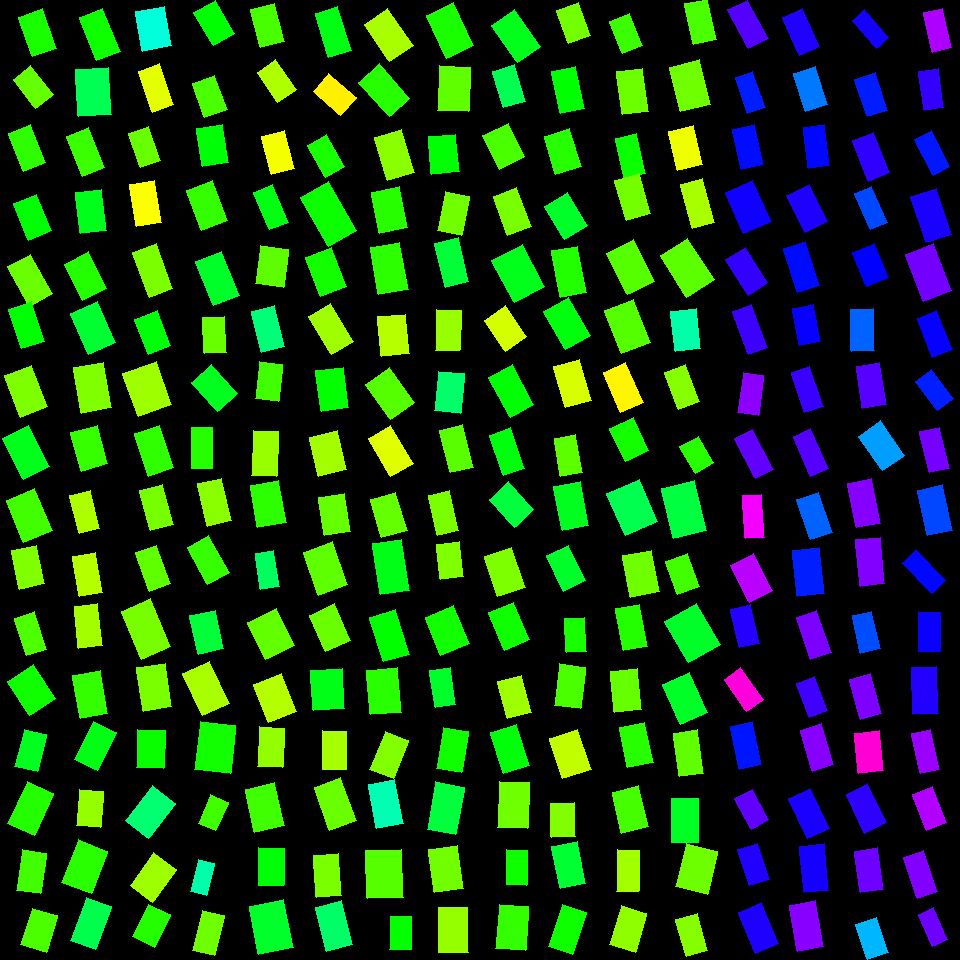

The data file committed next to this chart (first rows):
, angleRotated, color, length, logWidthLengthRatio, x, y, centerX, centerY, width, lengthRotatedProjectX, widthRotatedProjectX, lengthRotatedProjectY, widthRotatedProjectY, vertexRightBottom, vertexRightTop, vertexLeftBottom, vertexLeftTop
0, 1.075, 0.721, 44.03, -0.6993, 747.9, 23.97, 750, 30, 21.88, 20.94, 19.24, 38.73, 10.41, (768, 38), (748, 48), (747, 0), (727, 9)
1, 1.231, 0.648, 38.51, -0.7122, 750.5, 92.6, 750, 90, 18.89, 12.84, 17.81, 36.3, 6.3, (765, 107), (747, 113), (752, 71), (735, 77)
2, 1.333, 0.659, 41.74, -0.6132, 748.1, 147, 750, 150, 22.61, 9.828, 21.97, 40.57, 5.323, (763, 164), (741, 169), (754, 124), (732, 129)
3, 1.145, 0.6766, 45.41, -0.423, 748.1, 206.9, 750, 210, 29.75, 18.74, 27.09, 41.36, 12.28, (771, 221), (743, 233), (752, 180), (725, 192)
4, 1.001, 0.7004, 42.08, -0.6108, 746.9, 271.3, 750, 270, 22.84, 22.69, 19.24, 35.43, 12.32, (767, 282), (748, 295), (745, 247), (725, 259)
5, 1.218, 0.7062, 45.56, -0.8212, 750.2, 329.6, 750, 330, 20.04, 15.74, 18.81, 42.76, 6.922, (767, 347), (748, 354), (751, 304), (732, 311)
6, 1.703, 0.7584, 40.33, -0.6878, 750.7, 393.9, 750, 390, 20.27, -5.333, 20.09, 39.97, -2.681, (758, 415), (737, 412), (763, 375), (743, 372)
7, 1.087, 0.7304, 45.3, -0.7927, 753.6, 453.8, 750, 450, 20.51, 21.06, 18.16, 40.11, 9.531, (773, 469), (755, 478), (752, 429), (734, 438)
8, 1.507, 0.8266, 42.53, -0.8041, 753.7, 516.4, 750, 510, 19.03, 2.702, 18.99, 42.44, 1.209, (764, 537), (745, 538), (761, 494), (742, 495)
9, 1.099, 0.7887, 41.54, -0.4802, 751.5, 577.7, 750, 570, 25.7, 18.87, 22.9, 37.01, 11.67, (772, 590), (749, 602), (753, 553), (730, 565)
10, 1.358, 0.6913, 39.72, -0.6528, 744.9, 626.3, 750, 630, 20.68, 8.4, 20.21, 38.82, 4.373, (759, 643), (739, 647), (750, 604), (730, 609)
11, 0.9554, 0.8558, 39.31, -0.6529, 743.9, 689.4, 750, 690, 20.46, 22.69, 16.71, 32.1, 11.81, (763, 699), (746, 711), (740, 667), (724, 679)
12, 1.365, 0.6526, 43.77, -0.657, 746.3, 745.4, 750, 750, 22.69, 8.95, 22.21, 42.85, 4.64, (761, 764), (739, 769), (752, 721), (730, 726)
13, 1.084, 0.7294, 34.92, -0.5448, 751.8, 809.3, 750, 810, 20.25, 16.35, 17.9, 30.86, 9.481, (768, 819), (751, 829), (752, 789), (734, 798)
14, 1.264, 0.6895, 37.79, -0.5871, 753.6, 864.5, 750, 870, 21.01, 11.4, 20.03, 36.03, 6.339, (769, 879), (749, 885), (757, 843), (737, 849)
15, 1.175, 0.6868, 44.66, -0.5998, 758.7, 928, 750, 930, 24.52, 17.21, 22.62, 41.22, 9.445, (778, 943), (755, 953), (761, 902), (738, 912)
16, 1.152, 0.6879, 41.67, -0.6677, 801.1, 32.23, 810, 30, 21.37, 16.94, 19.53, 38.07, 8.686, (819, 46), (799, 55), (802, 8), (782, 17)
17, 1.274, 0.5875, 40.31, -0.547, 810.5, 89.01, 810, 90, 23.33, 11.78, 22.31, 38.55, 6.819, (827, 104), (805, 111), (815, 66), (793, 73)
18, 1.454, 0.6625, 41.5, -0.6533, 816.3, 146.4, 810, 150, 21.59, 4.836, 21.44, 41.21, 2.516, (829, 165), (808, 168), (824, 124), (803, 127)
19, 1.11, 0.686, 41.42, -0.4909, 807.2, 208.8, 810, 210, 25.35, 18.42, 22.71, 37.1, 11.27, (827, 221), (805, 232), (809, 184), (786, 195)
20, 1.265, 0.6596, 45.38, -0.6773, 801.3, 267, 810, 270, 23.05, 13.67, 21.98, 43.27, 6.944, (819, 285), (797, 292), (805, 241), (783, 248)
21, 1.387, 0.6714, 38.42, -0.5898, 806.7, 325, 810, 330, 21.3, 7.023, 20.94, 37.77, 3.894, (820, 341), (799, 345), (813, 304), (792, 308)
22, 1.249, 0.705, 41.94, -0.7617, 807.3, 389.3, 810, 390, 19.58, 13.28, 18.57, 39.78, 6.2, (823, 406), (804, 412), (809, 366), (791, 372)
23, 1.153, 0.7228, 43.29, -0.8148, 810.9, 452.4, 810, 450, 19.16, 17.58, 17.51, 39.56, 7.784, (828, 468), (810, 476), (810, 428), (793, 436)
24, 1.234, 0.6021, 42.39, -0.6077, 814.4, 516.1, 810, 510, 23.09, 14.01, 21.79, 40.01, 7.629, (832, 532), (810, 539), (818, 492), (796, 499)
25, 1.458, 0.6466, 46.1, -0.5316, 808.3, 571.8, 810, 570, 27.09, 5.193, 26.92, 45.81, 3.052, (824, 593), (797, 596), (819, 547), (792, 550)
26, 1.251, 0.7474, 44.89, -0.7239, 813.7, 635.1, 810, 630, 21.76, 14.09, 20.66, 42.62, 6.833, (831, 652), (810, 659), (816, 610), (796, 617)
27, 1.198, 0.7087, 36.65, -0.6526, 812.1, 697.3, 810, 690, 19.08, 13.36, 17.77, 34.13, 6.957, (827, 710), (809, 717), (814, 676), (796, 683)
28, 1.276, 0.7553, 42.77, -0.6754, 816.9, 747.5, 810, 750, 21.77, 12.45, 20.83, 40.92, 6.334, (833, 764), (812, 771), (821, 723), (800, 730)
29, 1.13, 0.6841, 44.32, -0.6382, 809, 813.1, 810, 810, 23.41, 18.9, 21.17, 40.08, 9.984, (829, 828), (807, 838), (810, 788), (788, 798)
30, 1.467, 0.6805, 46.84, -0.6291, 814.1, 868.3, 810, 870, 24.97, 4.835, 24.84, 46.59, 2.578, (828, 890), (804, 892), (824, 843), (799, 846)
31, 1.387, 0.7558, 46.71, -0.5724, 806.4, 925.7, 810, 930, 26.35, 8.55, 25.91, 45.92, 4.824, (823, 946), (797, 951), (815, 900), (789, 905)
32, 0.8516, 0.6796, 36.6, -0.7977, 870.7, 28.96, 870, 30, 16.48, 24.11, 12.4, 27.54, 10.86, (888, 37), (876, 48), (864, 9), (852, 20)
33, 1.249, 0.6482, 39.13, -0.5998, 871.2, 94.93, 870, 90, 21.48, 12.38, 20.37, 37.12, 6.798, (887, 110), (867, 116), (875, 72), (854, 79)
34, 1.186, 0.6976, 44.03, -0.6744, 870.9, 156.7, 870, 150, 22.43, 16.53, 20.79, 40.81, 8.424, (889, 172), (868, 181), (873, 132), (852, 140)
35, 1.155, 0.6191, 39.52, -0.7711, 871.2, 208, 870, 210, 18.28, 15.95, 16.72, 36.15, 7.378, (887, 222), (870, 229), (871, 186), (854, 193)
36, 1.174, 0.6672, 36.56, -0.3938, 870.5, 265.1, 870, 270, 24.66, 14.12, 22.74, 33.72, 9.525, (888, 277), (866, 286), (874, 243), (852, 252)
37, 1.548, 0.6017, 41.99, -0.5958, 862.2, 329.8, 870, 330, 23.14, 0.9505, 23.13, 41.97, 0.5238, (874, 350), (851, 351), (873, 308), (850, 309)
38, 1.415, 0.7247, 42.43, -0.5822, 871.2, 385.4, 870, 390, 23.7, 6.602, 23.41, 41.91, 3.688, (886, 404), (862, 408), (879, 362), (856, 366)
39, 0.9662, 0.5633, 41.54, -0.4383, 881.5, 445.6, 870, 450, 26.8, 23.61, 22.05, 34.17, 15.23, (904, 455), (882, 470), (880, 420), (858, 436)
40, 1.367, 0.7543, 45.74, -0.6537, 864, 503.1, 870, 510, 23.79, 9.257, 23.3, 44.8, 4.815, (880, 523), (856, 527), (871, 478), (847, 483)
41, 1.481, 0.7516, 46.89, -0.6524, 870.1, 561.7, 870, 570, 24.42, 4.21, 24.32, 46.7, 2.193, (884, 583), (860, 586), (880, 537), (855, 539)
42, 1.358, 0.6159, 38.36, -0.6438, 866.1, 632.3, 870, 630, 20.15, 8.094, 19.69, 37.49, 4.252, (880, 648), (860, 653), (871, 611), (852, 615)
43, 1.289, 0.7495, 41.75, -0.6506, 865.4, 696.6, 870, 690, 21.78, 11.6, 20.92, 40.11, 6.054, (881, 713), (860, 719), (870, 673), (849, 679)
44, 1.46, 0.8614, 40.14, -0.4637, 868.9, 752.3, 870, 750, 25.25, 4.43, 25.09, 39.89, 2.786, (883, 770), (858, 773), (879, 730), (854, 733)
45, 1.128, 0.6963, 43.48, -0.5827, 866.3, 808.5, 870, 810, 24.28, 18.62, 21.94, 39.29, 10.4, (886, 822), (864, 833), (867, 783), (846, 794)
46, 1.434, 0.7386, 42.19, -0.5979, 868.7, 870.4, 870, 870, 23.2, 5.766, 22.99, 41.79, 3.171, (883, 889), (860, 892), (877, 847), (854, 851)
47, 1.249, 0.547, 37.13, -0.5173, 871.6, 938.7, 870, 930, 22.13, 11.75, 21, 35.22, 7.006, (888, 952), (867, 959), (876, 917), (855, 924)
48, 1.344, 0.7807, 40.23, -0.7364, 937.4, 30.4, 930, 30, 19.26, 9.056, 18.77, 39.2, 4.336, (951, 47), (932, 52), (942, 8), (923, 12)
49, 1.43, 0.7004, 39.18, -0.6822, 931.3, 89.52, 930, 90, 19.81, 5.498, 19.61, 38.79, 2.779, (943, 107), (924, 110), (938, 68), (918, 71)
50, 1.096, 0.6512, 39.79, -0.7447, 932.5, 153, 930, 150, 18.89, 18.19, 16.8, 35.38, 8.638, (949, 166), (933, 175), (931, 130), (914, 139)
51, 1.245, 0.6835, 48.67, -0.5909, 931, 215.6, 930, 210, 26.95, 15.57, 25.54, 46.11, 8.624, (951, 234), (926, 242), (936, 188), (910, 196)
52, 1.207, 0.7419, 50.13, -0.5041, 928.3, 272.3, 930, 270, 30.28, 17.82, 28.3, 46.85, 10.77, (951, 290), (923, 301), (933, 243), (905, 254)
53, 1.19, 0.6703, 42.45, -0.6987, 934.8, 334, 930, 330, 21.11, 15.78, 19.6, 39.41, 7.845, (952, 349), (932, 357), (936, 310), (917, 318)
54, 0.9167, 0.6466, 36.69, -0.5947, 934.3, 389.9, 930, 390, 20.24, 22.32, 16.06, 29.12, 12.32, (953, 398), (937, 410), (931, 369), (915, 381)
55, 1.339, 0.7441, 41.77, -0.7357, 934.5, 450, 930, 450, 20.01, 9.581, 19.48, 40.65, 4.591, (949, 468), (929, 472), (939, 427), (919, 431)
56, 1.35, 0.6199, 46.66, -0.6114, 935.2, 510.2, 930, 510, 25.32, 10.21, 24.7, 45.52, 5.539, (952, 530), (927, 535), (942, 484), (917, 490)
57, 0.8218, 0.6627, 42.39, -0.7895, 924.1, 571.5, 930, 570, 19.25, 28.86, 14.1, 31.04, 13.1, (945, 580), (931, 593), (916, 549), (902, 562)
58, 1.576, 0.6737, 39.46, -0.5859, 929.8, 631.7, 930, 630, 21.97, -0.1936, 21.97, 39.46, -0.1078, (940, 651), (918, 651), (940, 612), (918, 611)
59, 1.525, 0.6889, 47.51, -0.6406, 925, 690.5, 930, 690, 25.04, 2.166, 25.01, 47.46, 1.142, (938, 713), (913, 714), (936, 666), (911, 667)
... 196 more rows
